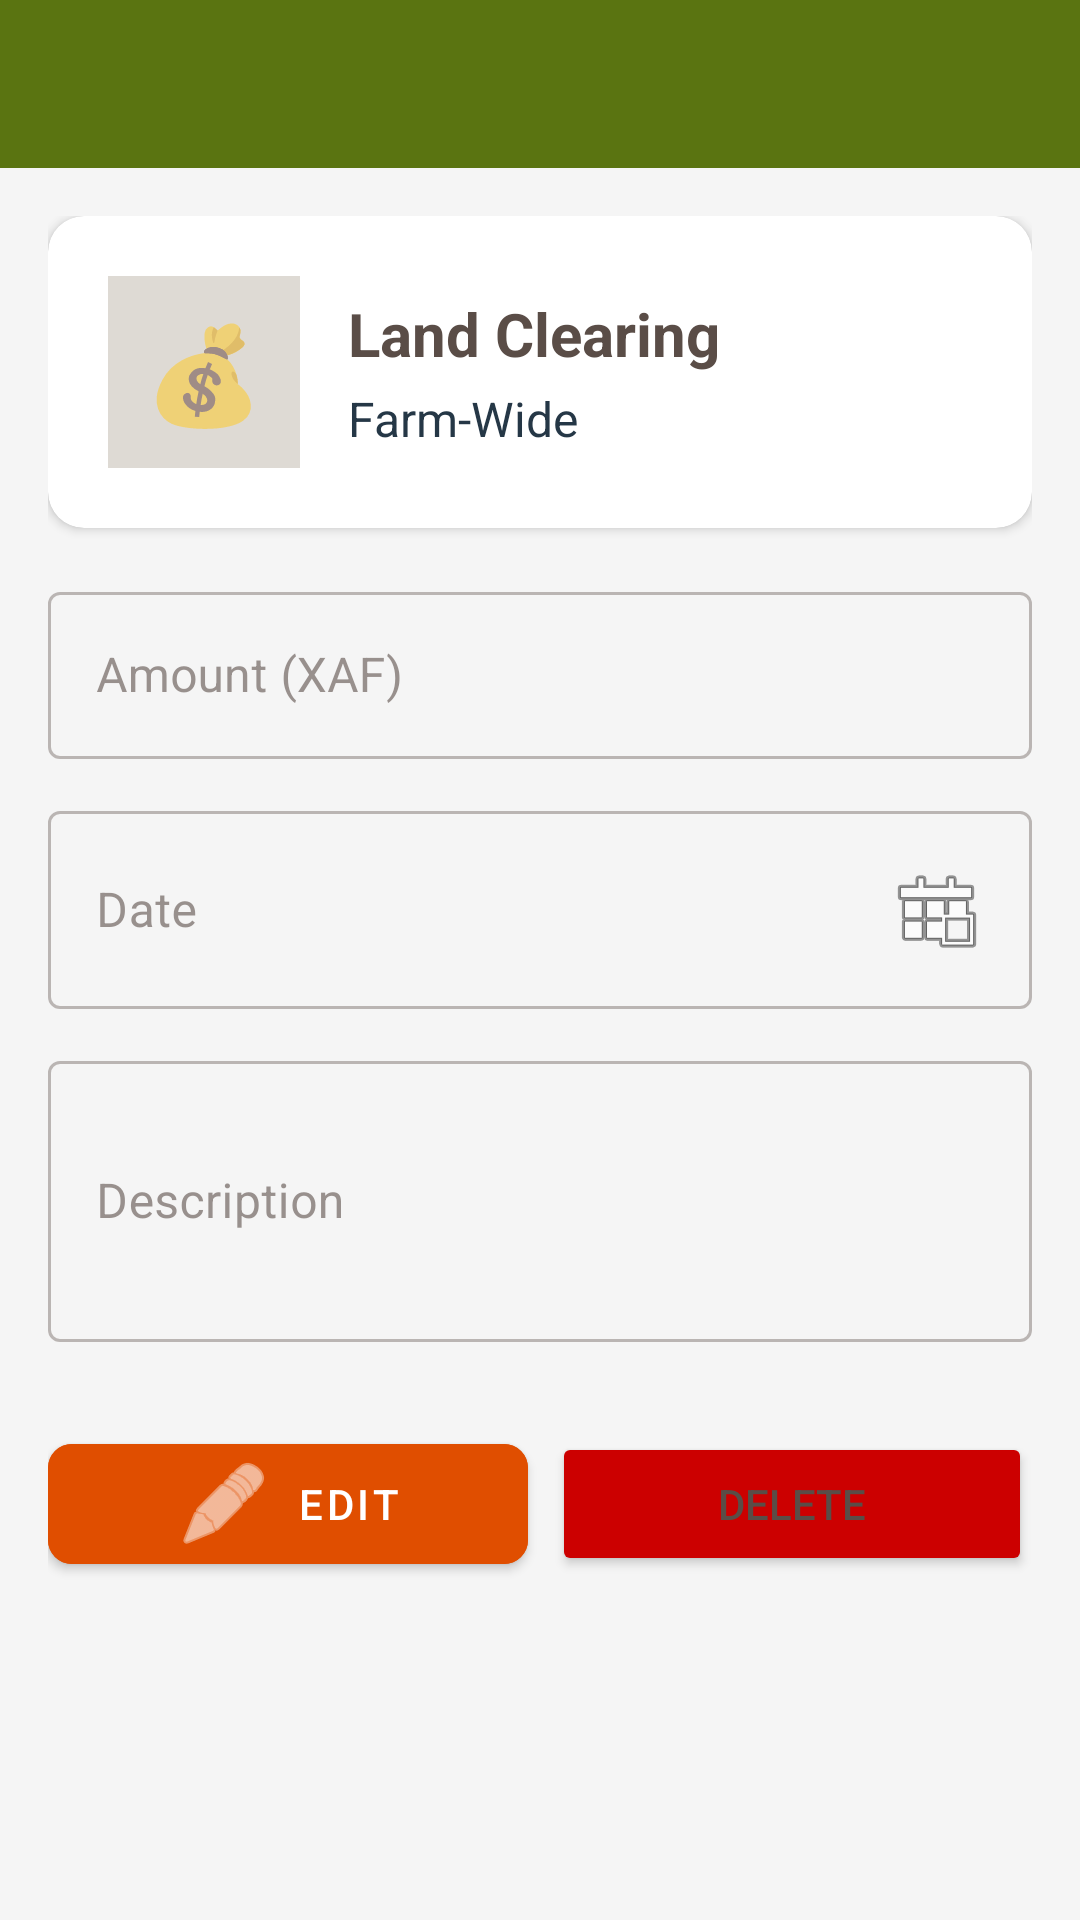

This screen was rendered from an Android layout file. Write that file and the resources it references.
<!-- AndroidManifest.xml: application theme Theme.AfriNutsFarmOS -->
<!-- res/layout/activity_expense_detail.xml -->
<?xml version="1.0" encoding="utf-8"?>
<LinearLayout xmlns:android="http://schemas.android.com/apk/res/android"
    xmlns:app="http://schemas.android.com/apk/res-auto"
    android:layout_width="match_parent"
    android:layout_height="match_parent"
    android:orientation="vertical"
    android:background="@color/background">

    
    <com.google.android.material.appbar.MaterialToolbar
        android:id="@+id/toolbar"
        android:layout_width="match_parent"
        android:layout_height="?attr/actionBarSize"
        android:background="@color/primary"
        app:titleTextColor="@android:color/white"
        app:navigationIconTint="@android:color/white" />

    <ScrollView
        android:layout_width="match_parent"
        android:layout_height="match_parent">

        <LinearLayout
            android:layout_width="match_parent"
            android:layout_height="wrap_content"
            android:orientation="vertical"
            android:padding="16dp">

            
            <androidx.cardview.widget.CardView
                android:layout_width="match_parent"
                android:layout_height="wrap_content"
                android:layout_marginBottom="16dp"
                app:cardCornerRadius="12dp"
                app:cardElevation="2dp">

                <LinearLayout
                    android:layout_width="match_parent"
                    android:layout_height="wrap_content"
                    android:orientation="horizontal"
                    android:gravity="center_vertical"
                    android:padding="20dp">

                    <TextView
                        android:id="@+id/tvCategoryIcon"
                        android:layout_width="64dp"
                        android:layout_height="64dp"
                        android:gravity="center"
                        android:text="💰"
                        android:textSize="32sp"
                        android:background="@color/warm_grey"
                        android:layout_marginEnd="16dp" />

                    <LinearLayout
                        android:layout_width="0dp"
                        android:layout_height="wrap_content"
                        android:layout_weight="1"
                        android:orientation="vertical">

                        <TextView
                            android:id="@+id/tvCategoryName"
                            android:layout_width="wrap_content"
                            android:layout_height="wrap_content"
                            android:text="Land Clearing"
                            android:textSize="20sp"
                            android:textStyle="bold"
                            android:textColor="@color/text_dark" />

                        <TextView
                            android:id="@+id/tvBlockInfo"
                            android:layout_width="wrap_content"
                            android:layout_height="wrap_content"
                            android:text="Farm-Wide"
                            android:textSize="16sp"
                            android:textColor="@color/navy"
                            android:layout_marginTop="4dp" />

                    </LinearLayout>

                </LinearLayout>

            </androidx.cardview.widget.CardView>

            
            <com.google.android.material.textfield.TextInputLayout
                android:layout_width="match_parent"
                android:layout_height="wrap_content"
                android:layout_marginBottom="12dp"
                style="@style/Widget.MaterialComponents.TextInputLayout.OutlinedBox">

                <com.google.android.material.textfield.TextInputEditText
                    android:id="@+id/etAmount"
                    android:layout_width="match_parent"
                    android:layout_height="wrap_content"
                    android:hint="Amount (XAF)"
                    android:inputType="numberDecimal"
                    android:enabled="false" />

            </com.google.android.material.textfield.TextInputLayout>

            
            <com.google.android.material.textfield.TextInputLayout
                android:layout_width="match_parent"
                android:layout_height="wrap_content"
                android:layout_marginBottom="12dp"
                style="@style/Widget.MaterialComponents.TextInputLayout.OutlinedBox">

                <com.google.android.material.textfield.TextInputEditText
                    android:id="@+id/etDate"
                    android:layout_width="match_parent"
                    android:layout_height="wrap_content"
                    android:hint="Date"
                    android:focusable="false"
                    android:clickable="true"
                    android:drawableEnd="@android:drawable/ic_menu_today"
                    android:enabled="false" />

            </com.google.android.material.textfield.TextInputLayout>

            
            <com.google.android.material.textfield.TextInputLayout
                android:id="@+id/layoutBlockSelector"
                android:layout_width="match_parent"
                android:layout_height="wrap_content"
                android:layout_marginBottom="12dp"
                android:visibility="gone"
                style="@style/Widget.MaterialComponents.TextInputLayout.OutlinedBox"
                android:hint="Select Block">

                <com.google.android.material.textfield.MaterialAutoCompleteTextView
                    android:id="@+id/tvBlockSelector"
                    android:layout_width="match_parent"
                    android:layout_height="wrap_content"
                    android:text="Farm-Wide"
                    android:focusable="false"
                    android:clickable="true"
                    android:drawableEnd="@android:drawable/ic_menu_more" />

            </com.google.android.material.textfield.TextInputLayout>

            
            <com.google.android.material.textfield.TextInputLayout
                android:layout_width="match_parent"
                android:layout_height="wrap_content"
                android:layout_marginBottom="20dp"
                style="@style/Widget.MaterialComponents.TextInputLayout.OutlinedBox">

                <com.google.android.material.textfield.TextInputEditText
                    android:id="@+id/etDescription"
                    android:layout_width="match_parent"
                    android:layout_height="wrap_content"
                    android:hint="Description"
                    android:inputType="textMultiLine"
                    android:minLines="3"
                    android:enabled="false" />

            </com.google.android.material.textfield.TextInputLayout>

            
            <LinearLayout
                android:layout_width="match_parent"
                android:layout_height="wrap_content"
                android:orientation="horizontal"
                android:gravity="center_horizontal"
                android:layout_marginTop="8dp"
                android:layout_marginBottom="24dp">

                <com.google.android.material.button.MaterialButton
                    android:id="@+id/btnEdit"
                    android:layout_width="0dp"
                    android:layout_height="wrap_content"
                    android:layout_weight="1"
                    android:layout_marginEnd="8dp"
                    android:text="Edit"
                    android:backgroundTint="@color/accent"
                    app:icon="@android:drawable/ic_menu_edit"
                    app:iconGravity="textStart" />

                <com.google.android.material.button.MaterialButton
                    android:id="@+id/btnSave"
                    android:layout_width="0dp"
                    android:layout_height="wrap_content"
                    android:layout_weight="1"
                    android:layout_marginEnd="8dp"
                    android:text="Save"
                    android:backgroundTint="@color/primary"
                    app:icon="@android:drawable/ic_menu_save"
                    app:iconGravity="textStart"
                    android:visibility="gone" />

                <Button
                    android:id="@+id/btnDelete"
                    android:layout_width="0dp"
                    android:layout_height="wrap_content"
                    android:layout_weight="1"
                    android:text="Delete"
                    android:backgroundTint="@android:color/holo_red_dark"
                    app:icon="@android:drawable/ic_menu_delete"
                    app:iconGravity="textStart" />

            </LinearLayout>

        </LinearLayout>

    </ScrollView>

    
    <com.google.android.material.floatingactionbutton.FloatingActionButton
        android:id="@+id/fabEdit"
        android:layout_width="wrap_content"
        android:layout_height="wrap_content"
        android:layout_gravity="bottom|end"
        android:layout_margin="16dp"
        android:src="@android:drawable/ic_menu_edit"
        android:contentDescription="Edit expense"
        app:backgroundTint="@color/accent" />

</LinearLayout>
<!-- resources referenced by this layout -->
<resources>
  <color name="accent">#E04E00</color>
  <color name="background">#F5F5F5</color>
  <color name="navy">#253746</color>
  <color name="primary">#5A7411</color>
  <color name="text_dark">#5A4D47</color>
  <color name="warm_grey">#DEDAD4</color>
  <style name="Theme.AfriNutsFarmOS" parent="Theme.MaterialComponents.DayNight.NoActionBar">
          
          <item name="colorPrimary">@color/primary</item>
          <item name="colorPrimaryVariant">@color/olive</item>
          <item name="colorOnPrimary">@color/text_light</item>
  
          
          <item name="colorSecondary">@color/accent</item>
          <item name="colorSecondaryVariant">@color/dark_orange</item>
          <item name="colorOnSecondary">@color/text_light</item>
  
          
          <item name="android:colorBackground">@color/background</item>
          <item name="colorSurface">@color/warm_grey</item>
          <item name="colorOnSurface">@color/text_dark</item>
  
          
          <item name="android:statusBarColor">@color/primary</item>
  
          
          <item name="android:textColorPrimary">@color/text_dark</item>
          <item name="android:textColorSecondary">@color/navy</item>
  
          
          <item name="materialButtonStyle">@style/Widget.AfriNuts.Button</item>
  
          
      </style>
  <color name="olive">#698714</color>
  <color name="text_light">#FFFFFF</color>
  <color name="dark_orange">#9C3D10</color>
  <style name="Widget.AfriNuts.Button" parent="Widget.MaterialComponents.Button">
          <item name="backgroundTint">@color/primary</item>
          <item name="rippleColor">@color/accent</item>
          <item name="cornerRadius">8dp</item>
      </style>
</resources>
